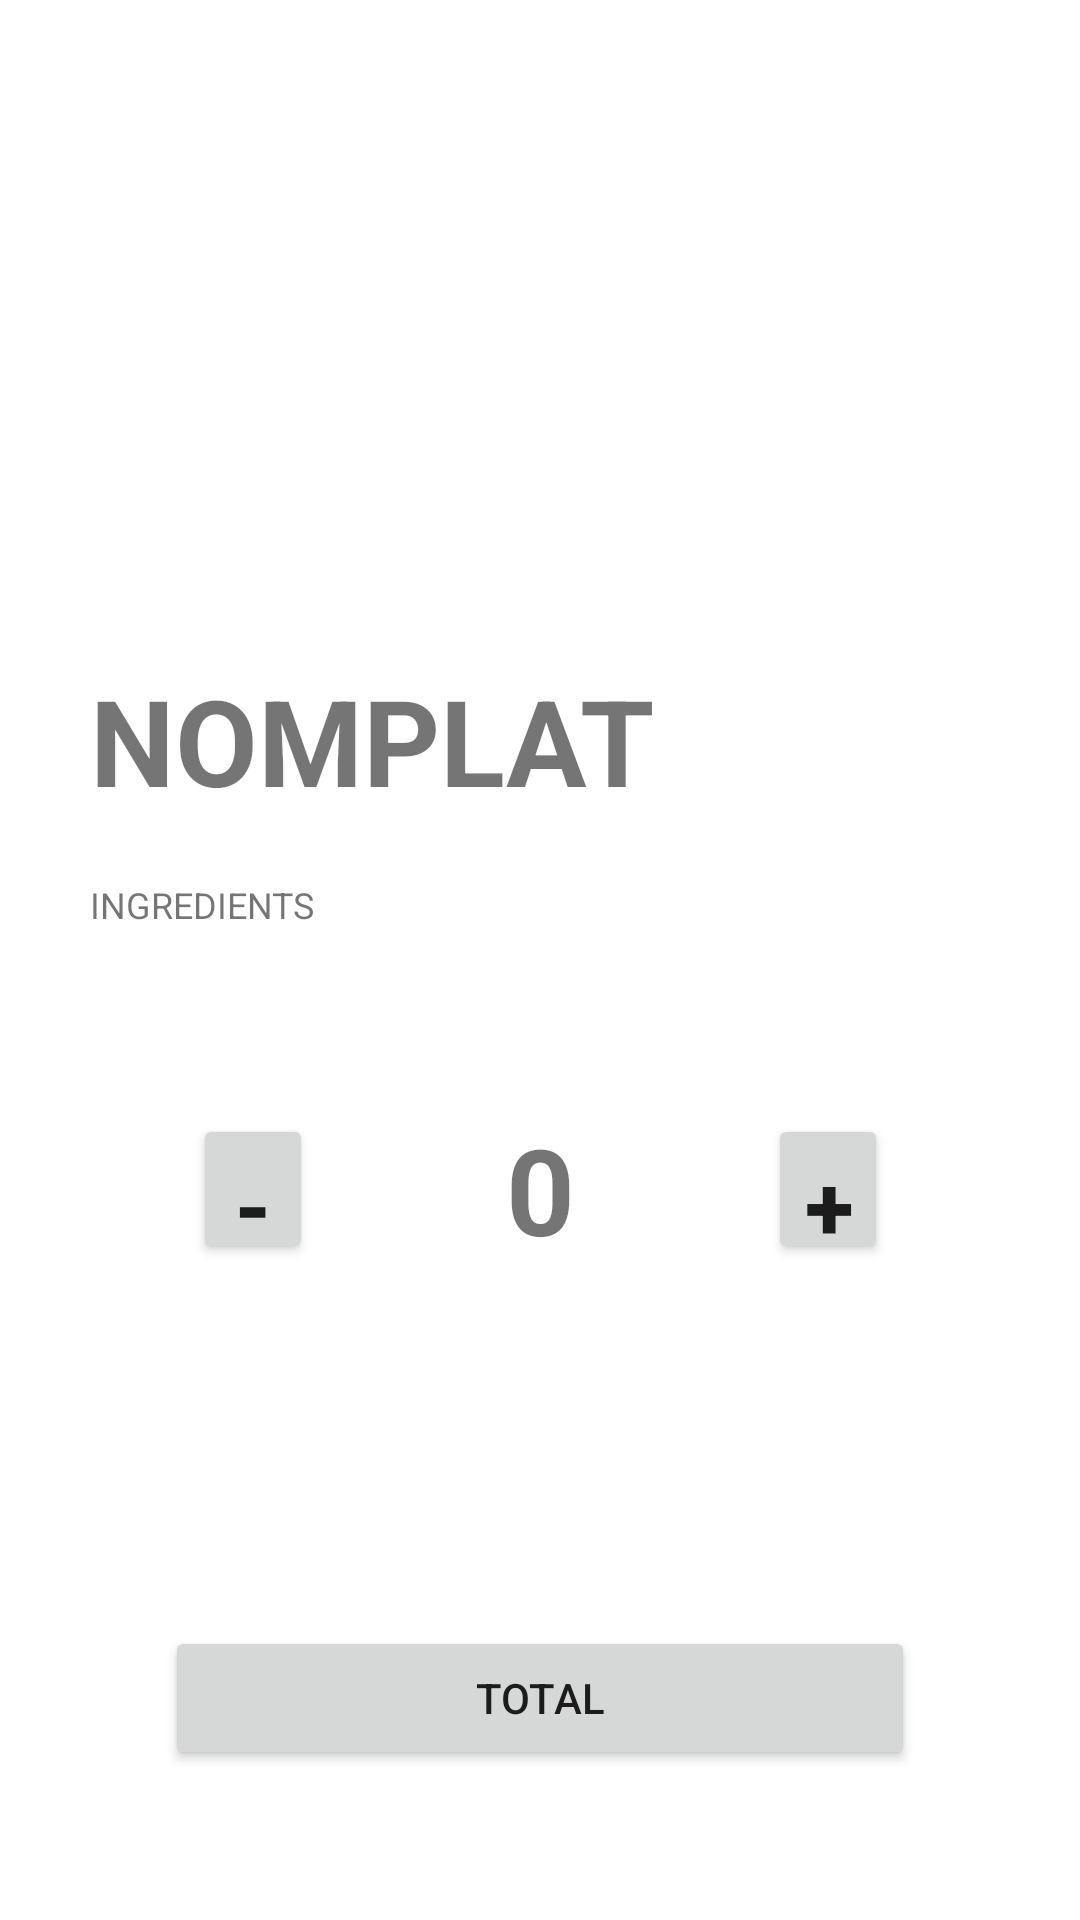

Android layout source for this screen:
<!-- AndroidManifest.xml: application theme Theme.AndroidERestaurant2 -->
<!-- res/layout/activity_meal_detail.xml -->
<?xml version="1.0" encoding="utf-8"?>
<androidx.constraintlayout.widget.ConstraintLayout xmlns:android="http://schemas.android.com/apk/res/android"
    xmlns:app="http://schemas.android.com/apk/res-auto"
    xmlns:tools="http://schemas.android.com/tools"
    android:layout_width="match_parent"
    android:layout_height="match_parent"
    tools:context=".MealDetailActivity">

    <androidx.viewpager2.widget.ViewPager2
        android:id="@+id/view_pager"
        android:layout_width="match_parent"
        android:layout_height="200dp"
        app:layout_constraintStart_toStartOf="parent"
        app:layout_constraintTop_toTopOf="parent" />

    <TextView
        android:id="@+id/meal_name"
        android:layout_width="wrap_content"
        android:layout_height="wrap_content"
        android:layout_marginStart="30dp"
        android:layout_marginTop="20dp"
        android:text="NOMPLAT"
        android:textSize="40sp"
        android:textStyle="bold"
        app:layout_constraintStart_toStartOf="parent"
        app:layout_constraintTop_toBottomOf="@+id/view_pager" />

    <TextView
        android:id="@+id/ingredients"
        android:layout_width="wrap_content"
        android:layout_height="wrap_content"
        android:layout_marginStart="30dp"
        android:layout_marginTop="20dp"
        android:text="INGREDIENTS"
        android:textSize="12sp"
        app:layout_constraintStart_toStartOf="parent"
        app:layout_constraintTop_toBottomOf="@+id/meal_name" />

    <TextView
        android:id="@+id/meal_count"
        android:layout_width="wrap_content"
        android:layout_height="wrap_content"
        android:layout_marginTop="60dp"
        android:text="0"
        android:textSize="40sp"
        android:textStyle="bold"
        app:layout_constraintEnd_toEndOf="parent"
        app:layout_constraintStart_toStartOf="parent"
        app:layout_constraintTop_toBottomOf="@+id/ingredients" />

    <Button
        android:id="@+id/meal_minus"
        android:layout_width="40dp"
        android:layout_height="50dp"
        android:text="-"
        android:textSize="30sp"
        android:textStyle="bold"
        app:layout_constraintBottom_toBottomOf="@+id/meal_count"
        app:layout_constraintEnd_toStartOf="@+id/meal_count"
        app:layout_constraintStart_toStartOf="parent"
        app:layout_constraintTop_toTopOf="@+id/meal_count" />

    <Button
        android:id="@+id/meal_plus"
        android:layout_width="40dp"
        android:layout_height="50dp"
        android:text="+"
        android:textSize="30sp"
        android:textStyle="bold"
        app:layout_constraintBottom_toBottomOf="@+id/meal_count"
        app:layout_constraintEnd_toEndOf="parent"
        app:layout_constraintStart_toEndOf="@+id/meal_count"
        app:layout_constraintTop_toTopOf="@+id/meal_count" />

    <Button
        android:id="@+id/total"
        android:layout_width="250dp"
        android:layout_height="wrap_content"
        android:layout_marginBottom="50dp"
        android:text="total"
        app:layout_constraintBottom_toBottomOf="parent"
        app:layout_constraintEnd_toEndOf="parent"
        app:layout_constraintStart_toStartOf="parent" />

</androidx.constraintlayout.widget.ConstraintLayout>
<!-- resources referenced by this layout -->
<resources>
  <style name="Theme.AndroidERestaurant2" parent="Theme.MaterialComponents.DayNight.DarkActionBar">
          
          <item name="colorPrimary">@color/purple_500</item>
          <item name="colorPrimaryVariant">@color/purple_700</item>
          <item name="colorOnPrimary">@color/white</item>
          
          <item name="colorSecondary">@color/teal_200</item>
          <item name="colorSecondaryVariant">@color/teal_700</item>
          <item name="colorOnSecondary">@color/black</item>
          
          <item name="android:statusBarColor">?attr/colorPrimaryVariant</item>
          
      </style>
  <!-- not gathered from this repository: default colours our renderer supplied (Android Studio template values) -->
  <color name="purple_500">#FF6200EE</color>
  <color name="purple_700">#FF3700B3</color>
  <color name="teal_200">#FF03DAC5</color>
  <color name="teal_700">#FF018786</color>
  <color name="black">#FF000000</color>
  <color name="white">#FFFFFFFF</color>
</resources>
